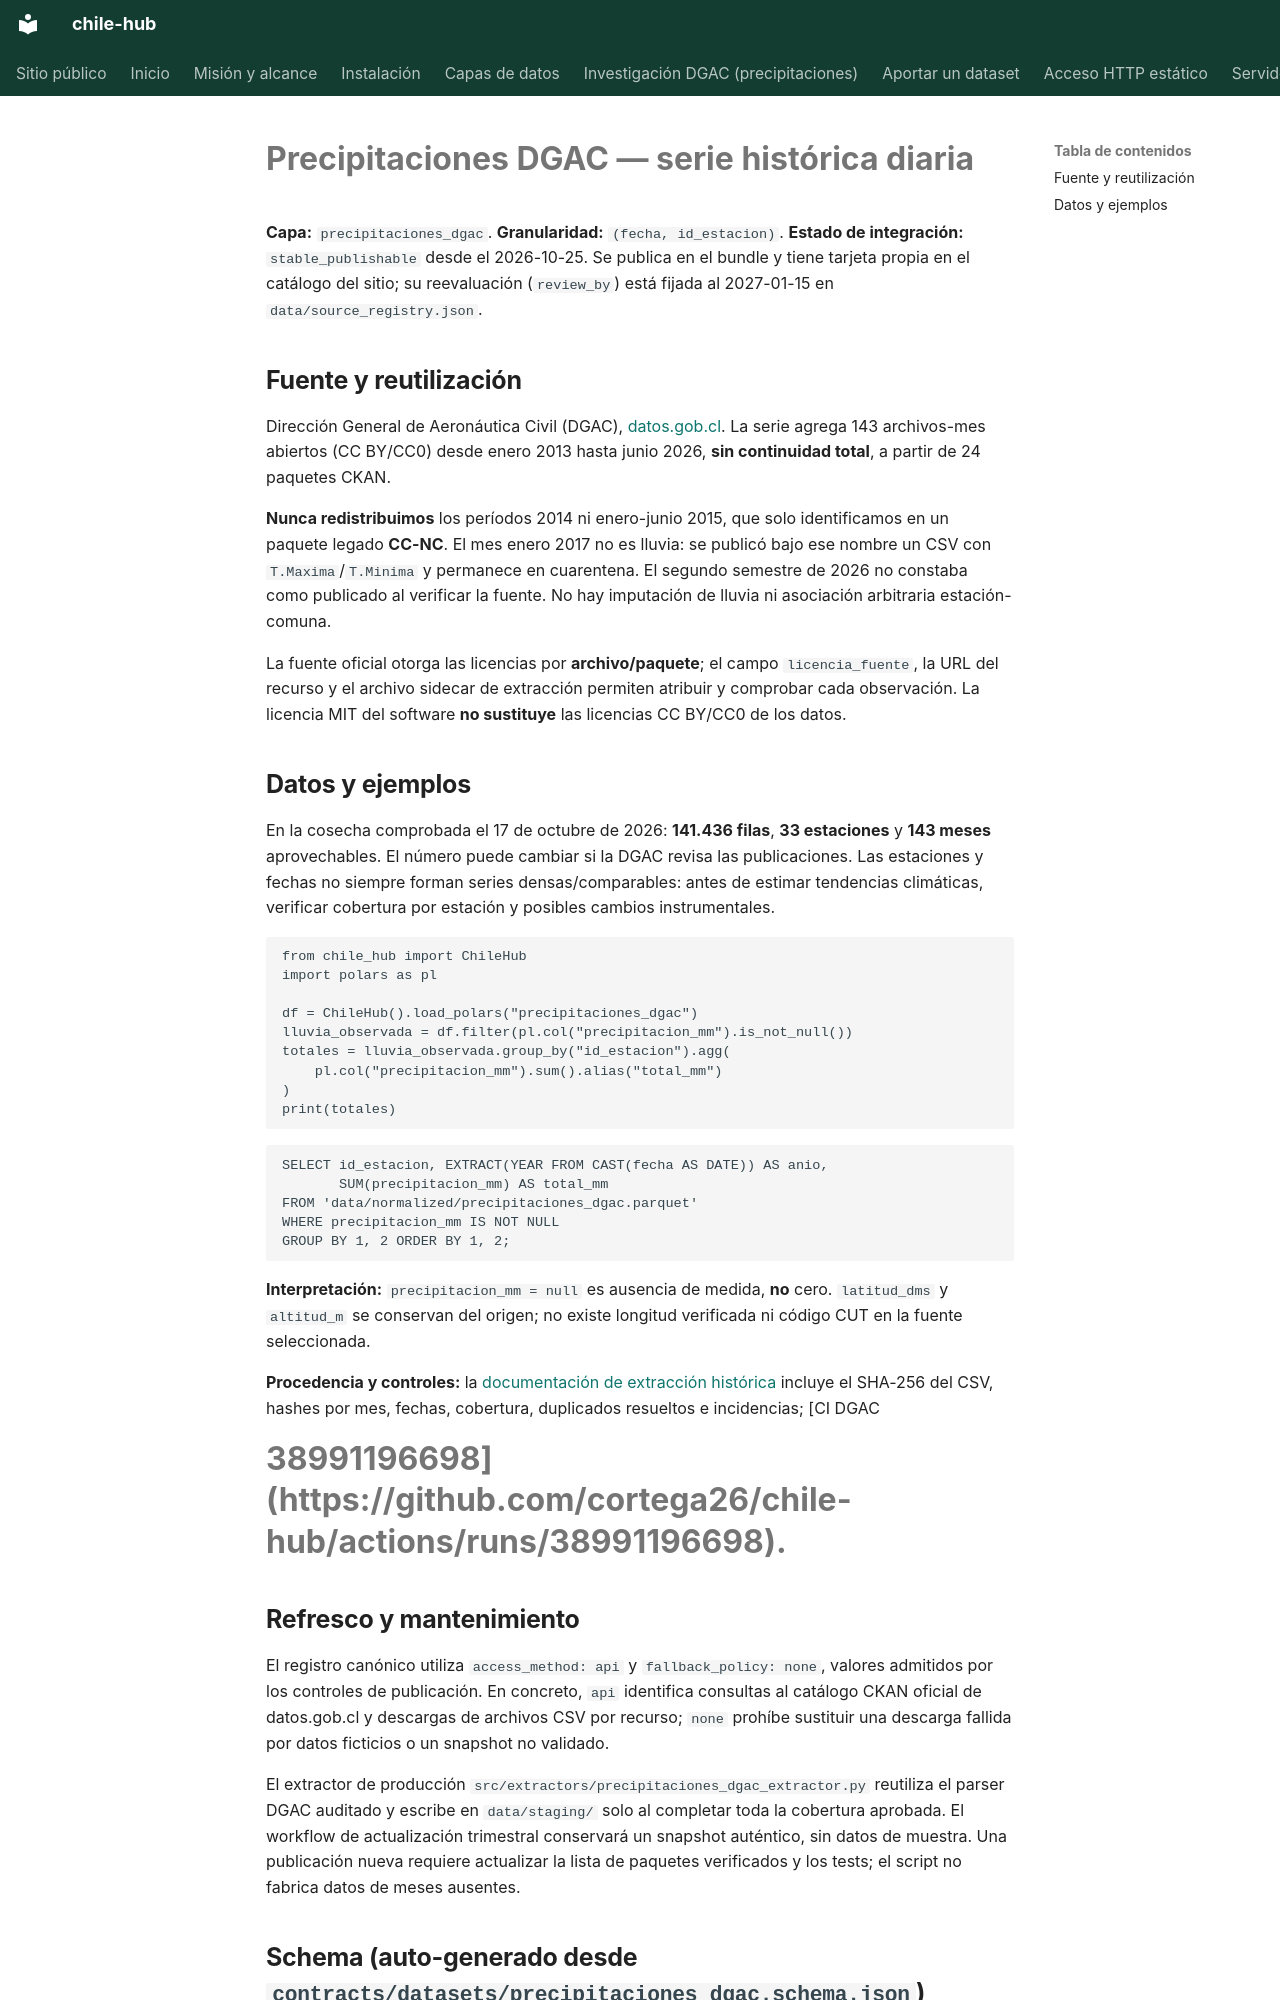

repository: cortega26/chile-hub · page: datasets/precipitaciones_dgac/index.html · generator: mkdocs

# Precipitaciones DGAC — serie histórica diaria

**Capa:** `precipitaciones_dgac`. **Granularidad:** `(fecha, id_estacion)`.
**Estado de integración:** `stable_publishable` desde el 2026-10-25. Se publica
en el bundle y tiene tarjeta propia en el catálogo del sitio; su reevaluación
(`review_by`) está fijada al 2027-01-15 en `data/source_registry.json`.

## Fuente y reutilización

Dirección General de Aeronáutica Civil (DGAC), [datos.gob.cl](https://datos.gob.cl/organization/direccion_general_de_aeronautica_civil).
La serie agrega 143 archivos-mes abiertos (CC BY/CC0) desde enero 2013 hasta
junio 2026, **sin continuidad total**, a partir de 24 paquetes CKAN.

**Nunca redistribuimos** los períodos 2014 ni enero-junio 2015, que solo
identificamos en un paquete legado **CC-NC**. El mes enero 2017 no es lluvia:
se publicó bajo ese nombre un CSV con `T.Maxima`/`T.Minima` y permanece en
cuarentena. El segundo semestre de 2026 no constaba como publicado al verificar
la fuente. No hay imputación de lluvia ni asociación arbitraria estación-comuna.

La fuente oficial otorga las licencias por **archivo/paquete**; el campo
`licencia_fuente`, la URL del recurso y el archivo sidecar de extracción
permiten atribuir y comprobar cada observación. La licencia MIT del software
**no sustituye** las licencias CC BY/CC0 de los datos.

## Datos y ejemplos

En la cosecha comprobada el 17 de octubre de 2026: **141.436 filas**,
**33 estaciones** y **143 meses** aprovechables. El número puede cambiar si
la DGAC revisa las publicaciones. Las estaciones y fechas no siempre forman
series densas/comparables: antes de estimar tendencias climáticas, verificar
cobertura por estación y posibles cambios instrumentales.

```python
from chile_hub import ChileHub
import polars as pl

df = ChileHub().load_polars("precipitaciones_dgac")
lluvia_observada = df.filter(pl.col("precipitacion_mm").is_not_null())
totales = lluvia_observada.group_by("id_estacion").agg(
    pl.col("precipitacion_mm").sum().alias("total_mm")
)
print(totales)
```

```sql
SELECT id_estacion, EXTRACT(YEAR FROM CAST(fecha AS DATE)) AS anio,
       SUM(precipitacion_mm) AS total_mm
FROM 'data/normalized/precipitaciones_dgac.parquet'
WHERE precipitacion_mm IS NOT NULL
GROUP BY 1, 2 ORDER BY 1, 2;
```

**Interpretación:** `precipitacion_mm = null` es ausencia de medida,
**no** cero. `latitud_dms` y `altitud_m` se conservan del origen;
no existe longitud verificada ni código CUT en la fuente seleccionada.

**Procedencia y controles:** la [documentación de extracción histórica](../research-dgac-precipitaciones.md)
incluye el SHA-256 del CSV, hashes por mes, fechas, cobertura,
duplicados resueltos e incidencias; [CI DGAC
#38991196698](https://github.com/cortega26/chile-hub/actions/runs/38991196698).
